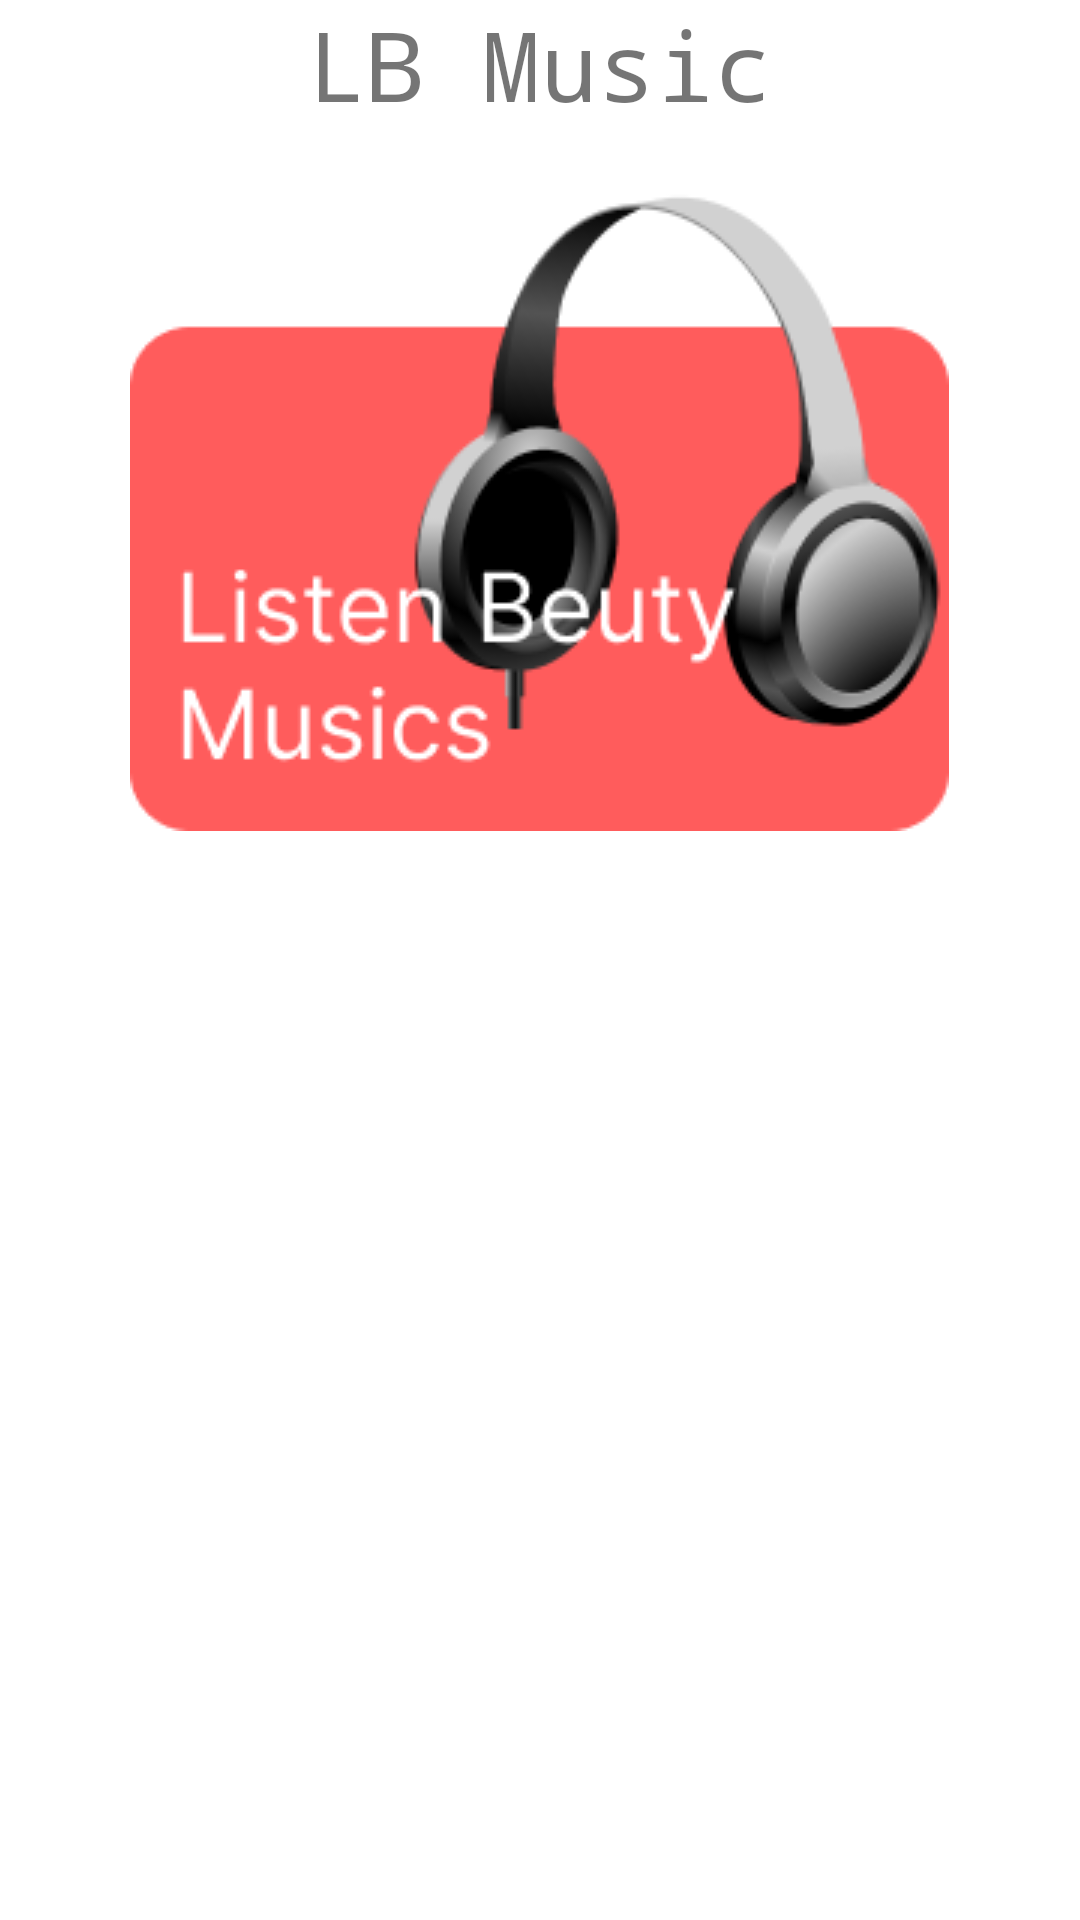

This screen was rendered from an Android layout file. Write that file and the resources it references.
<!-- AndroidManifest.xml: application theme Theme.LoodosProject -->
<!-- res/layout/fragment_gallery.xml -->
<?xml version="1.0" encoding="utf-8"?>
<LinearLayout xmlns:android="http://schemas.android.com/apk/res/android"
    xmlns:app="http://schemas.android.com/apk/res-auto"
    xmlns:tools="http://schemas.android.com/tools"
    android:layout_width="match_parent"
    android:layout_height="match_parent"
    tools:context=".view.activity.ui.gallery.GalleryFragment"
    android:orientation="vertical"
    android:gravity="center_horizontal">

    <TextView
        android:layout_width="wrap_content"
        android:layout_height="wrap_content"
        android:text="LB Music"
        android:textSize="32sp"
        android:layout_marginBottom="20dp"
        android:fontFamily="monospace"/>

    <ImageView
        android:layout_width="wrap_content"
        android:layout_height="wrap_content"
        android:src="@drawable/baselayout"/>
</LinearLayout>
<!-- resources referenced by this layout -->
<resources>
  <!-- drawable baselayout: png bitmap (drawable, 18705 bytes) -->
  <style name="Theme.LoodosProject" parent="Theme.MaterialComponents.DayNight.DarkActionBar">
          
          <item name="colorPrimary">@color/purple_500</item>
          <item name="colorPrimaryVariant">@color/purple_700</item>
          <item name="colorOnPrimary">@color/white</item>
          
          <item name="colorSecondary">@color/teal_200</item>
          <item name="colorSecondaryVariant">@color/teal_700</item>
          <item name="colorOnSecondary">@color/black</item>
          
  
          <item name="android:statusBarColor" tools:targetApi="l">@color/gradientEndColor</item>
          <item name="drawerArrowStyle">@style/DrawerArrowStyle</item>
          
      </style>
  <color name="purple_500">#FF6200EE</color>
  <color name="purple_700">#FF3700B3</color>
  <color name="white">#FFFFFFFF</color>
  <color name="teal_200">#FF03DAC5</color>
  <color name="teal_700">#FF018786</color>
  <color name="black">#FF000000</color>
  <color name="gradientEndColor">#90e8fc</color>
  <style name="DrawerArrowStyle" parent="Widget.AppCompat.DrawerArrowToggle">
          <item name="spinBars">true</item>
          <item name="color">@color/darkBlue</item>
      </style>
  <color name="darkBlue">#004878</color>
</resources>
